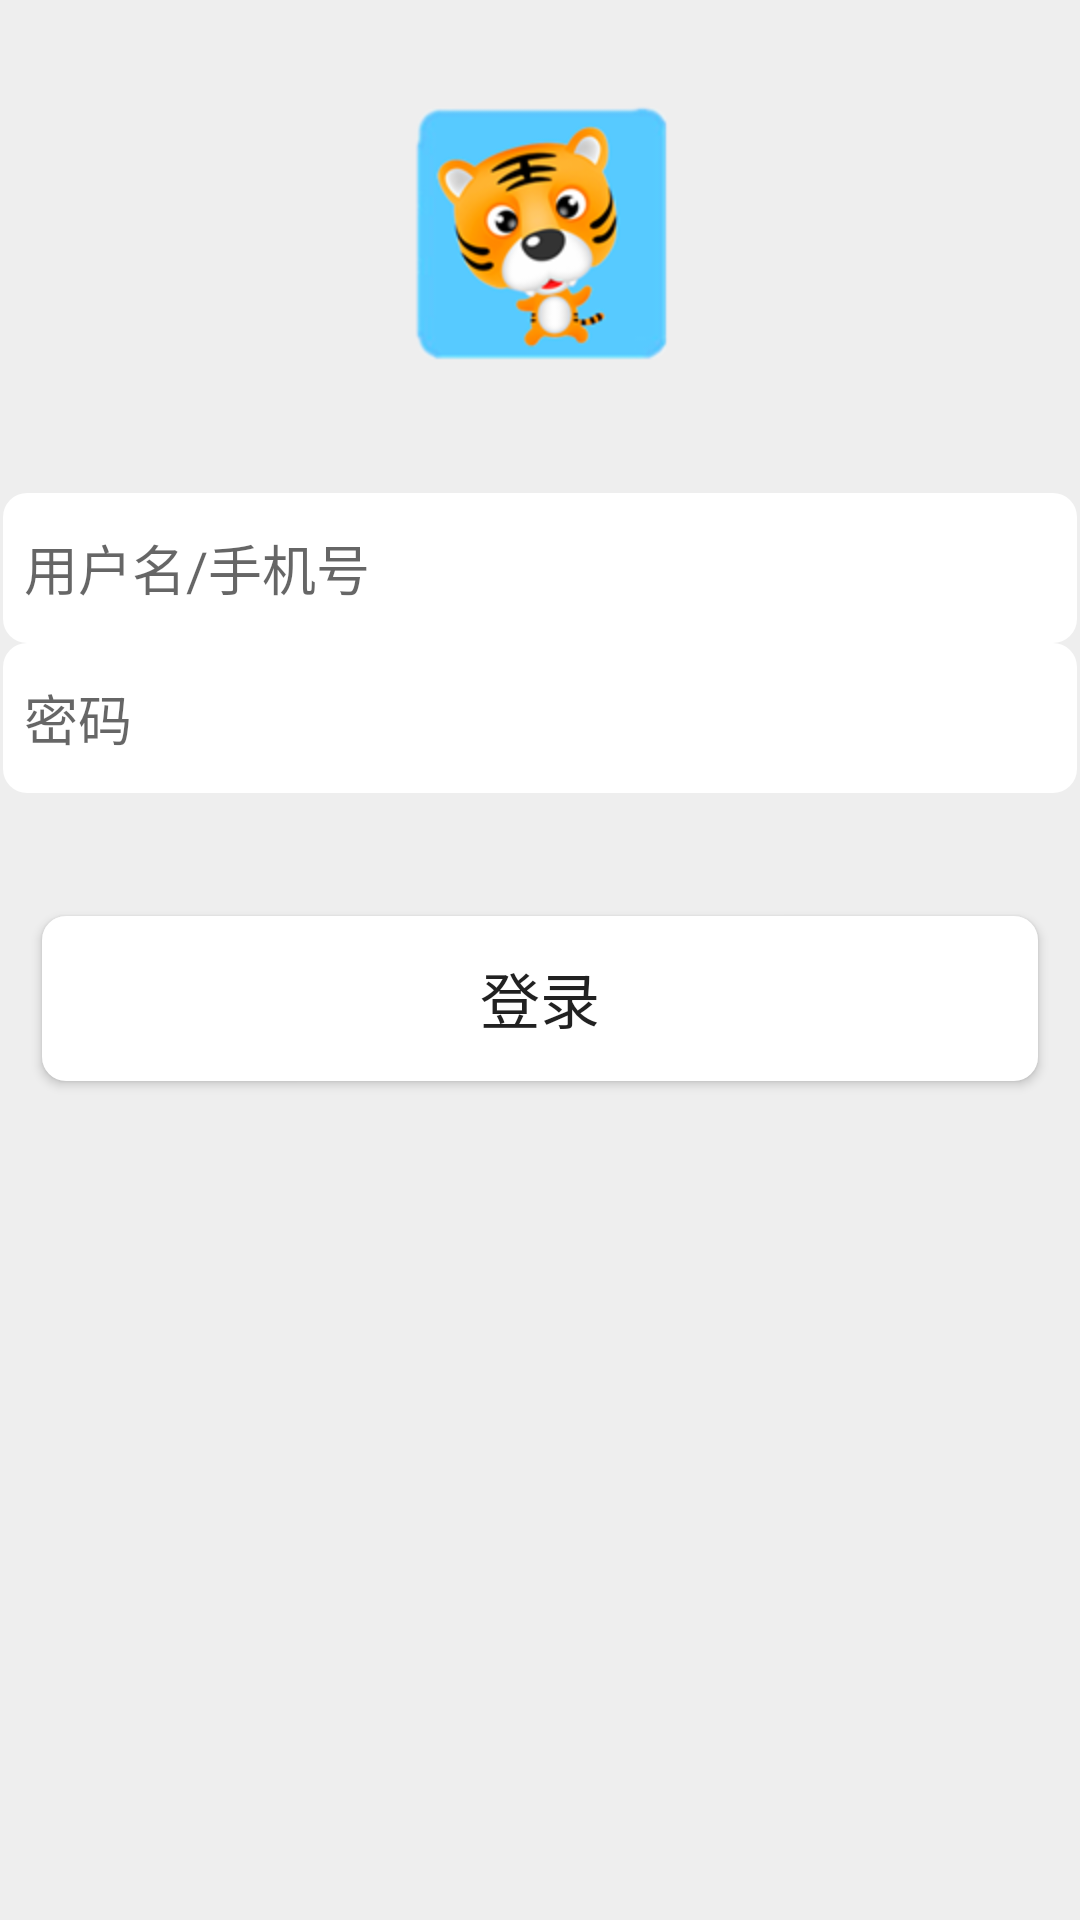

Here is an Android app screen rendered from its layout file. Give the layout XML and the strings, colors and styles it references.
<!-- AndroidManifest.xml: application theme AppTheme -->
<!-- res/layout/login.xml -->
<?xml version="1.0" encoding="utf-8"?>

<RelativeLayout xmlns:android="http://schemas.android.com/apk/res/android"
    android:layout_width="match_parent"
    android:layout_height="match_parent"
    android:background="#EEEEEE" >

    <ImageView
        android:id="@+id/imageView1"
        android:layout_width="wrap_content"
        android:layout_height="wrap_content"
        android:layout_alignParentTop="true"
        android:layout_centerHorizontal="true"
        android:layout_marginTop="35dp"
        android:src="@drawable/icon" />

    <EditText
        android:id="@+id/editText1"
        android:layout_width="fill_parent"
        android:layout_height="50dp"
        android:layout_alignParentLeft="true"
        android:layout_below="@+id/imageView1"
        android:layout_marginLeft="1dp"
        android:layout_marginRight="1dp"
        android:layout_marginTop="44dp"
        android:background="@drawable/button"
        android:ems="10"
        android:hint="用户名/手机号" />

    <EditText
        android:id="@+id/editText2"
        android:layout_width="fill_parent"
        android:layout_height="50dp"
        android:layout_alignParentLeft="true"
        android:layout_below="@+id/editText1"
        android:layout_marginLeft="1dp"
        android:layout_marginRight="1dp"
        android:layout_marginTop="0dp"
        android:background="@drawable/button"
        android:ems="10"
        android:hint="密码"
        android:inputType="textPassword" />

    <Button
        android:id="@+id/button1"
        android:layout_width="fill_parent"
        android:layout_height="55dp"
        android:layout_below="@+id/editText2"
        android:layout_centerHorizontal="true"
        android:layout_marginLeft="20dp"
        android:layout_marginRight="8dp"
        android:layout_marginTop="41dp"
        android:background="@drawable/button"
        android:text="登录"
        android:textSize="20sp" />

   

</RelativeLayout>
<!-- resources referenced by this layout -->
<resources>
  <!-- drawable button (drawable-hdpi) -->
  <?xml version="1.0" encoding="utf-8"?>
  
  <shape xmlns:android="http://schemas.android.com/apk/res/android"
      android:shape="rectangle" >
  
      <corners android:radius="8dp" />
  
      <gradient
          android:angle="45"
          android:centerColor="#FFFFFF"
          android:endColor="#FFFFFF"
          android:startColor="#FFFFFF" />
  
      <padding
          android:bottom="7dp"
          android:left="7dp"
          android:right="7dp"
          android:top="7dp" />
  
  </shape>
  <!-- drawable icon: png bitmap (drawable-hdpi, 17056 bytes) -->
</resources>
